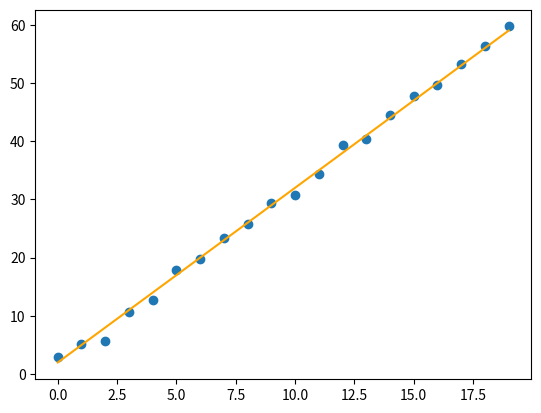

Reproduce this figure in Python.
#!/usr/bin/env python
# coding: utf-8

# In[13]:


# importing the requird libraries
import numpy as np
import pandas as pd
import matplotlib.pyplot as plt
import seaborn as sns


# In[14]:


# If our data is look like regression data this means our assumption is correct
X=np.arange(20)
print(X)


# In[15]:


Theta=np.array([2,3])


# In[20]:


noise=np.random.randn(20)
print(noise)
y_ideal=Theta[1]*X+Theta[0]
y_real=Theta[1]*X+Theta[0]+noise
y=noise


# In[22]:


plt.plot(X,y_ideal,color='orange')
plt.scatter(X,y_real)
plt.show()


# In[ ]:





# In[ ]:




